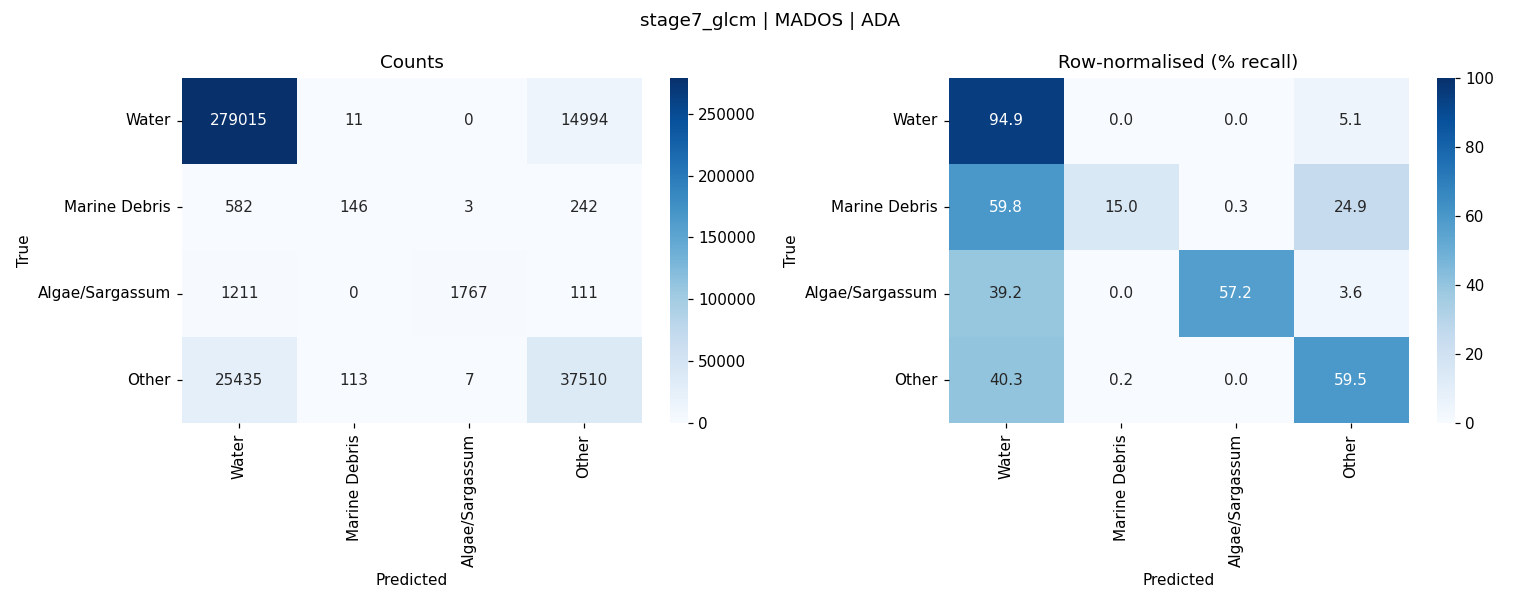

The data file committed next to this chart (first rows):
, Water, Marine Debris, Algae/Sargassum, Other
Water, 279015, 11, 0, 14994
Marine Debris, 582, 146, 3, 242
Algae/Sargassum, 1211, 0, 1767, 111
Other, 25435, 113, 7, 37510
